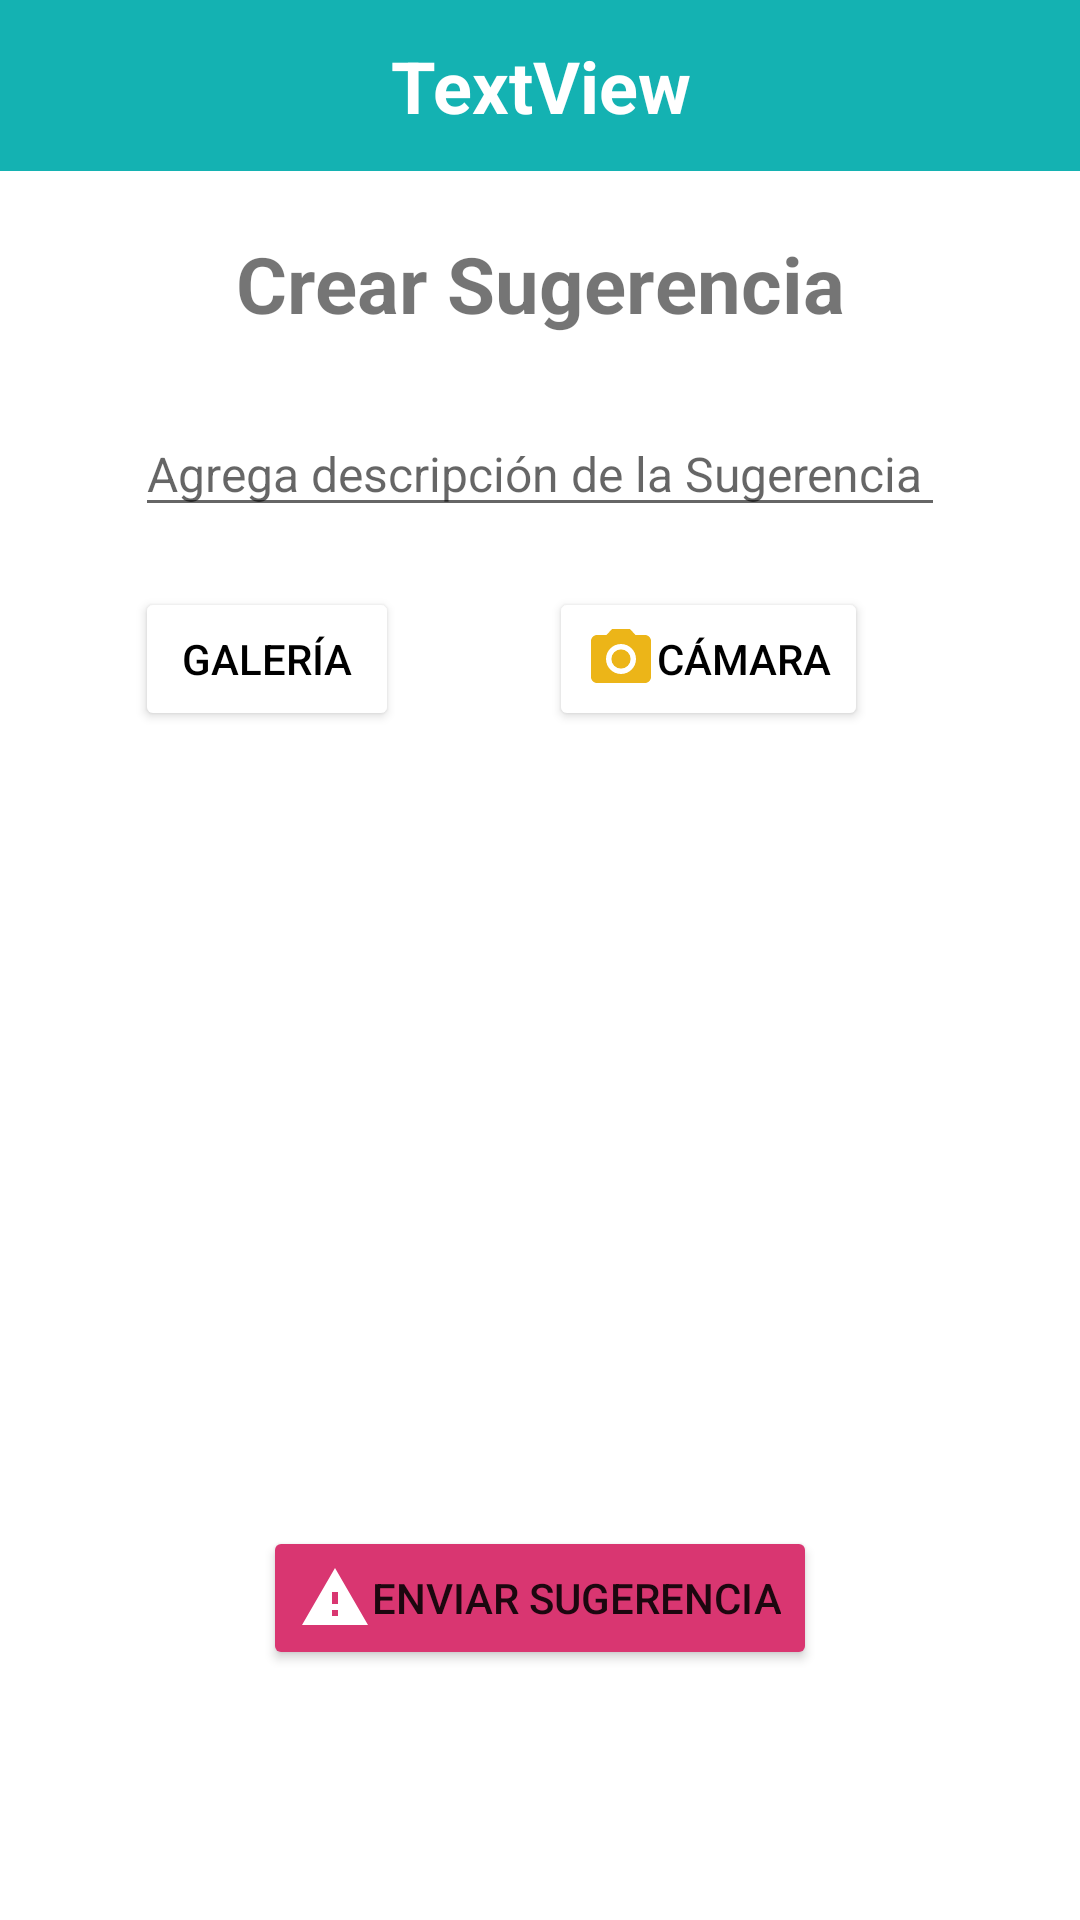

Android layout source for this screen:
<!-- AndroidManifest.xml: application theme Theme.KAMPA -->
<!-- res/layout/activity_registrar_denuncia.xml -->
<?xml version="1.0" encoding="utf-8"?>

<RelativeLayout
    xmlns:android="http://schemas.android.com/apk/res/android"
    xmlns:tools="http://schemas.android.com/tools"
    xmlns:app="http://schemas.android.com/apk/res-auto"
    android:layout_width="match_parent"
    android:layout_height="match_parent"
    tools:context="com.descubre.kampa.CrearDenunciaActivity">

    <ScrollView
        android:layout_width="match_parent"
        android:layout_height="match_parent">

        <LinearLayout
            android:layout_width="match_parent"
            android:layout_height="match_parent"
            android:orientation="vertical">

            <LinearLayout
                android:layout_width="match_parent"
                android:layout_height="57dp"
                android:background="#14B2B2"
                android:orientation="vertical">

                <TextView
                    android:id="@+id/title"
                    android:layout_width="match_parent"
                    android:layout_height="match_parent"
                    android:autoSizeMaxTextSize="25sp"
                    android:autoSizeMinTextSize="12sp"
                    android:autoSizeStepGranularity="2sp"
                    android:autoSizeTextType="uniform"
                    android:gravity="center"
                    android:text="TextView"
                    android:textColor="@color/white"
                    android:textStyle="bold" />

            </LinearLayout>

            <TextView
                android:layout_width="match_parent"
                android:layout_height="wrap_content"
                android:layout_alignParentStart="true"
                android:layout_alignParentEnd="true"
                android:layout_alignParentBottom="true"
                android:layout_marginStart="45dp"
                android:layout_marginTop="20dp"
                android:layout_marginEnd="45dp"
                android:gravity="center"
                android:text="Crear Sugerencia"
                android:textSize="26dp"
                android:textStyle="bold" />

            <EditText
                android:id="@+id/descripcion"
                android:layout_width="match_parent"
                android:layout_height="wrap_content"
                android:layout_above="@+id/titleDescripcion"
                android:layout_alignParentStart="true"
                android:layout_alignParentEnd="true"
                android:layout_marginStart="45dp"
                android:layout_marginTop="25dp"
                android:layout_marginEnd="45dp"
                android:layout_marginBottom="0dp"
                android:ems="10"
                android:hint="Agrega descripción de la Sugerencia"
                android:inputType="textMultiLine"
                android:singleLine="false"
                android:textSize="16dp" />

            <LinearLayout
                android:layout_width="wrap_content"
                android:layout_height="wrap_content"
                android:layout_marginTop="20dp"
                android:orientation="horizontal">

                <Button
                    android:id="@+id/subirImagenBtn"
                    android:layout_width="wrap_content"
                    android:layout_height="wrap_content"
                    android:layout_gravity="left"
                    android:layout_marginLeft="45dp"
                    android:layout_marginTop="30dp"
                    android:drawableLeft="@drawable/ic_baseline_image_24"
                    android:drawableTint="#ECB518"
                    android:gravity="center"
                    android:text="Galería"
                    android:textColor="@color/black"
                    app:backgroundTint="@color/white" />

                <Button
                    android:id="@+id/tomarFotoBtn"
                    android:layout_width="wrap_content"
                    android:layout_height="wrap_content"
                    android:layout_gravity="left"
                    android:layout_marginLeft="50dp"
                    android:layout_marginTop="30dp"
                    android:drawableLeft="@drawable/ic_camera"
                    android:drawableTint="#ECB518"
                    android:gravity="center"
                    android:text="Cámara"
                    android:textColor="@color/black"
                    app:backgroundTint="@color/white" />

            </LinearLayout>

            <ImageView
                android:id="@+id/imagenDenuncia"
                android:layout_width="match_parent"
                android:layout_height="180dp"
                android:layout_alignParentStart="true"
                android:layout_alignParentEnd="true"
                android:layout_marginStart="45dp"
                android:layout_marginTop="25dp"
                android:layout_marginEnd="45dp"
                android:layout_marginBottom="0dp"
                android:scaleType="centerCrop" />

            <Button
                android:id="@+id/enviarDenunciaBtn"
                android:layout_width="wrap_content"
                android:layout_height="wrap_content"
                android:layout_gravity="center"
                android:layout_marginTop="30dp"
                android:layout_marginBottom="20dp"
                android:drawableLeft="@drawable/ic_baseline_warning_24"
                android:drawableTint="@color/white"
                android:gravity="center"
                android:text="Enviar Sugerencia"
                app:backgroundTint="#D93671" />
        </LinearLayout>

    </ScrollView>

</RelativeLayout>
<!-- resources referenced by this layout -->
<resources>
  <color name="black">#FF000000</color>
  <color name="white">#FFFFFFFF</color>
  <!-- drawable ic_baseline_warning_24 (drawable) -->
  <vector android:height="24dp" android:tint="#ECB518"
      android:viewportHeight="24" android:viewportWidth="24"
      android:width="24dp" xmlns:android="http://schemas.android.com/apk/res/android">
      <path android:fillColor="@android:color/white" android:pathData="M1,21h22L12,2 1,21zM13,18h-2v-2h2v2zM13,14h-2v-4h2v4z"/>
  </vector>
  <!-- drawable ic_camera (drawable) -->
  <vector android:height="24dp" android:tint="#ECB518"
      android:viewportHeight="24" android:viewportWidth="24"
      android:width="24dp" xmlns:android="http://schemas.android.com/apk/res/android">
      <path android:fillColor="@android:color/white" android:pathData="M12,12m-3.2,0a3.2,3.2 0,1 1,6.4 0a3.2,3.2 0,1 1,-6.4 0"/>
      <path android:fillColor="@android:color/white" android:pathData="M9,2L7.17,4L4,4c-1.1,0 -2,0.9 -2,2v12c0,1.1 0.9,2 2,2h16c1.1,0 2,-0.9 2,-2L22,6c0,-1.1 -0.9,-2 -2,-2h-3.17L15,2L9,2zM12,17c-2.76,0 -5,-2.24 -5,-5s2.24,-5 5,-5 5,2.24 5,5 -2.24,5 -5,5z"/>
  </vector>
  <style name="Theme.KAMPA" parent="Theme.MaterialComponents.DayNight.NoActionBar">
          
          <item name="colorPrimary">@color/rosa</item>
          <item name="colorPrimaryVariant">@color/colorPrimary</item>
          <item name="colorOnPrimary">@color/white</item>
          
          <item name="colorSecondary">@color/azul</item>
          <item name="colorSecondaryVariant">@color/teal_700</item>
          <item name="colorOnSecondary">@color/black</item>
          
          <item name="android:statusBarColor" tools:targetApi="l">?attr/colorPrimaryVariant</item>
          
      </style>
  <color name="rosa">#D93671</color>
  <color name="colorPrimary">#AFAFAF</color>
  <color name="azul">#14B2B2</color>
  <color name="teal_700">#FF018786</color>
</resources>
